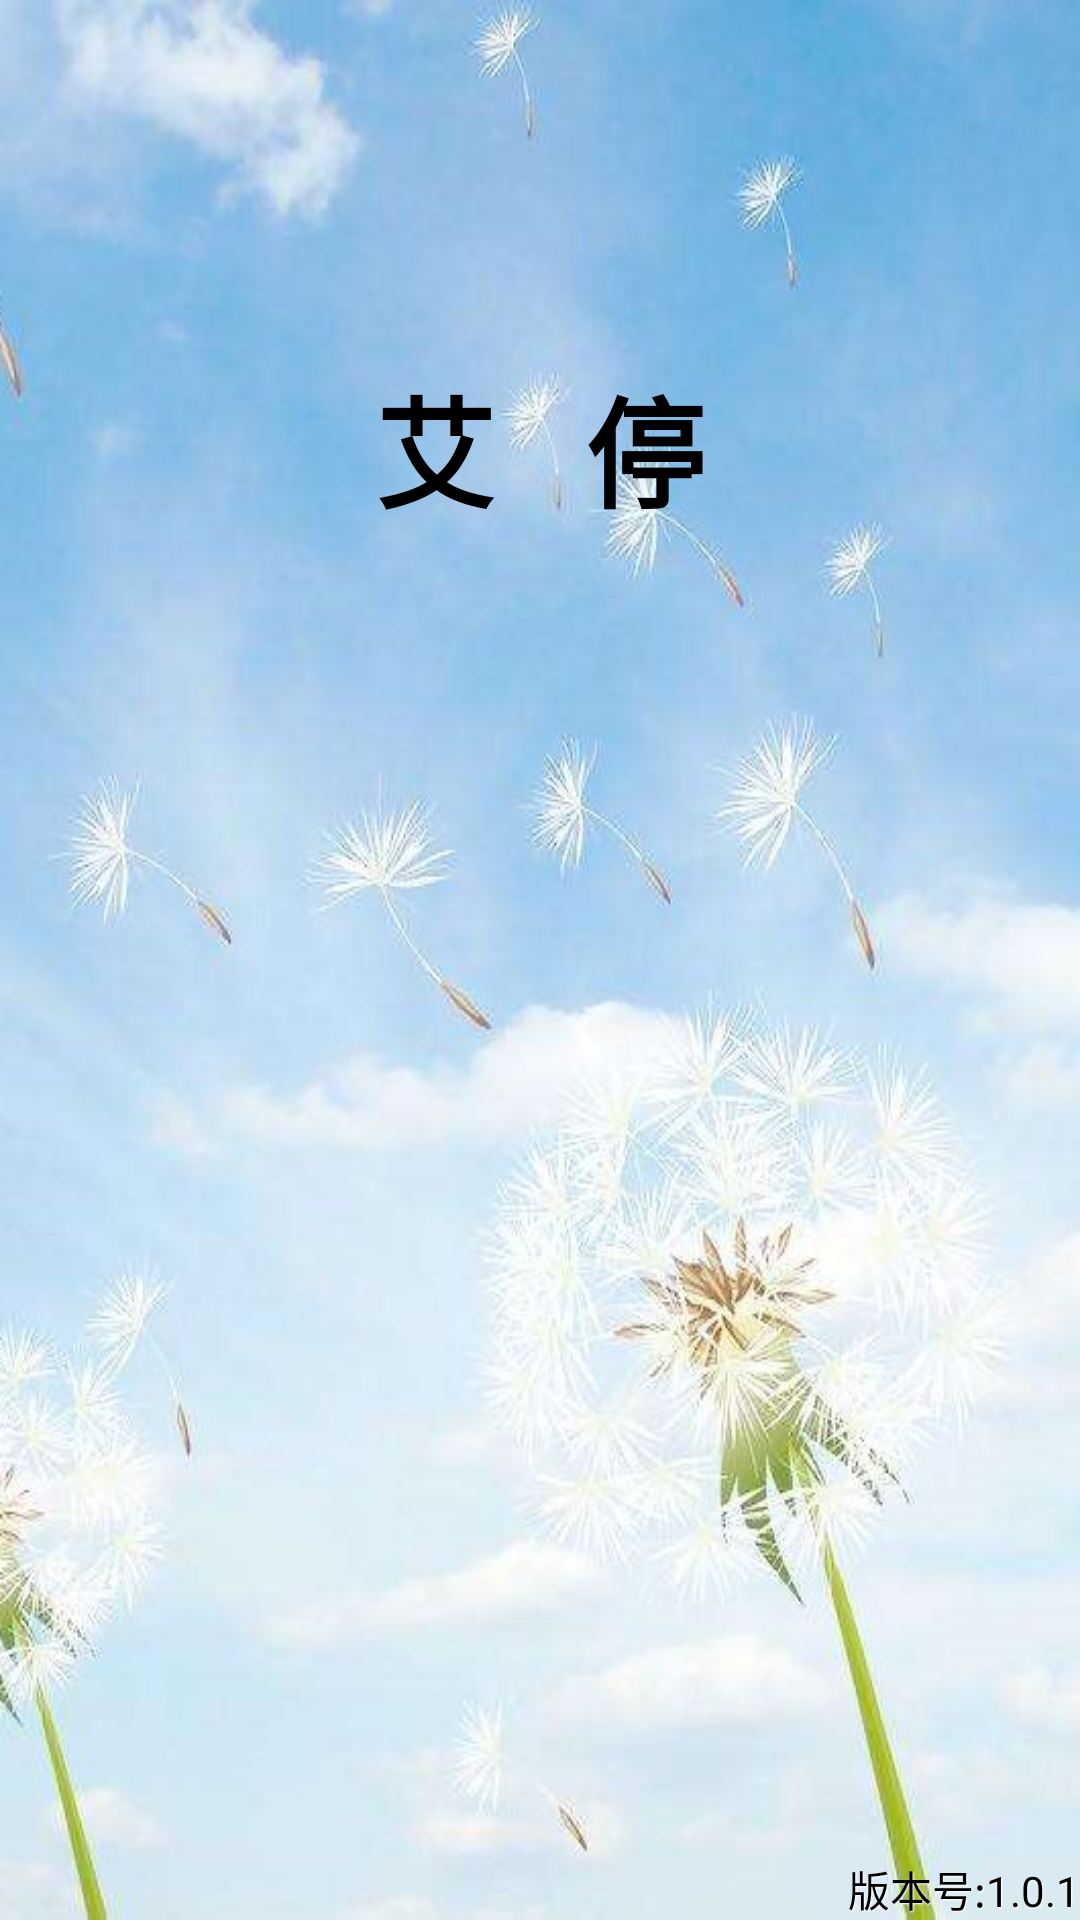

Write the Android layout XML for this screen, with the resource values it uses.
<!-- AndroidManifest.xml: activity theme AppTheme.NoActionBar -->
<!-- res/layout/activity_splash.xml -->
<?xml version="1.0" encoding="utf-8"?>
<RelativeLayout xmlns:android="http://schemas.android.com/apk/res/android"
    xmlns:tools="http://schemas.android.com/tools"
    xmlns:app="http://schemas.android.com/apk/res-auto"
    android:layout_width="fill_parent"
    android:layout_height="fill_parent"
    android:background="@drawable/splash"

    android:id="@+id/rl_root">

    <LinearLayout
        android:layout_width="match_parent"
        android:layout_height="wrap_content"
        android:orientation="vertical">
        <TextView
            android:layout_width="wrap_content"
            android:layout_height="wrap_content"
            android:textAppearance="?android:attr/textAppearanceLarge"
            android:layout_marginTop="120dp"
            android:text="艾   停"
            android:textSize="40sp"
            android:id="@+id/textView"
            android:textColor="#000"
            android:gravity="center_horizontal"
            android:layout_gravity="center_horizontal"
            android:textStyle="bold" />

    </LinearLayout>


    <TextView
        android:layout_width="wrap_content"
        android:layout_height="wrap_content"
        android:text="版本号:1.0.1"
        android:textColor="#000"
        android:shadowColor="#FFFFFF"
        android:shadowDx="1"
        android:shadowDy="1"
        android:shadowRadius="1"
        android:id="@+id/tv_version"
        android:layout_alignParentBottom="true"
        android:layout_alignParentRight="true"
        android:layout_alignParentEnd="true" />


    
    
    
    
    
    
    
    
    
    
    
    


    <TextView
        android:layout_width="wrap_content"
        android:layout_height="wrap_content"
        android:text="下载进度"
        android:visibility="gone"
        android:id="@+id/tv_progress"
        android:layout_marginLeft="5dp"
        android:textSize="16sp"
        android:layout_alignParentBottom="true"
        android:layout_alignParentLeft="true"
        android:textColor="#8A2BE2"/>

</RelativeLayout>
<!-- resources referenced by this layout -->
<resources>
  <!-- drawable splash: jpg bitmap (drawable, 59282 bytes) -->
  <style name="AppTheme.NoActionBar">
          <item name="windowActionBar">false</item>
          <item name="windowNoTitle">true</item>
      </style>
</resources>
